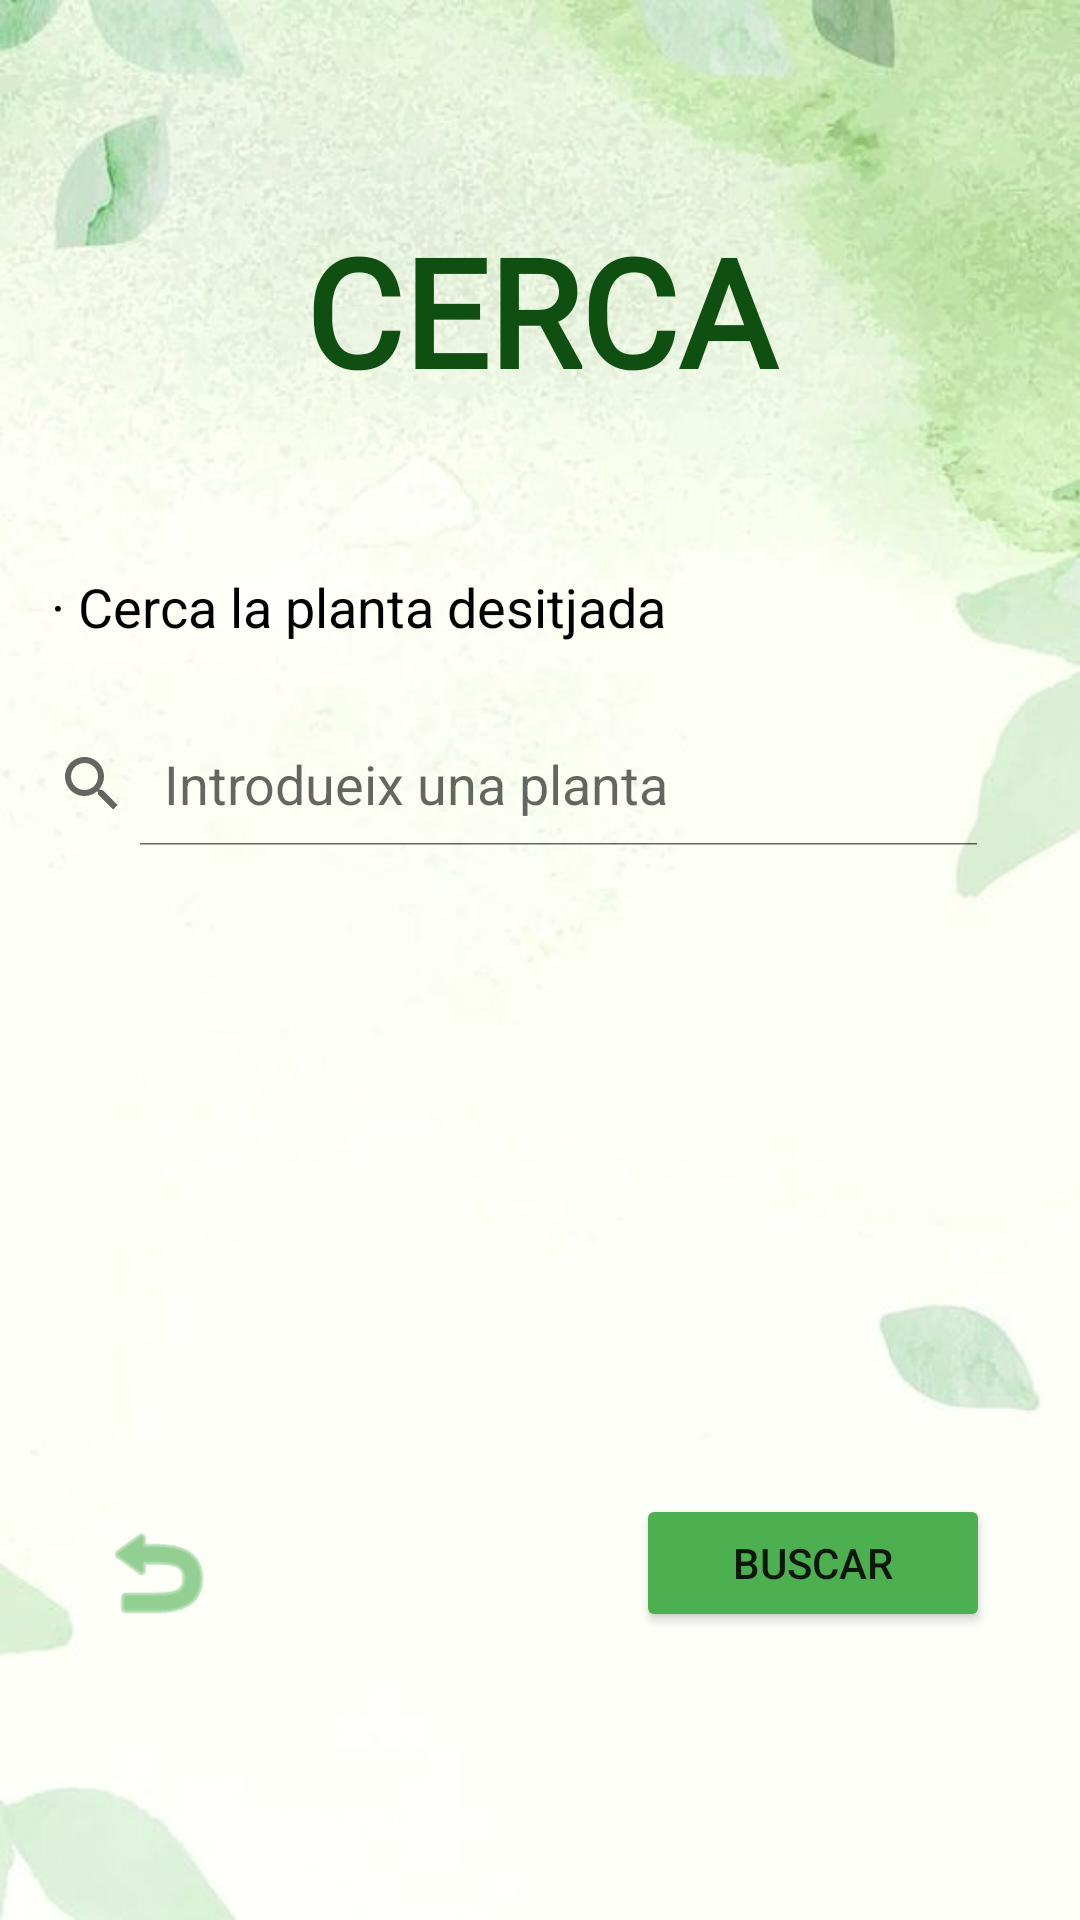

Produce the Android XML layout that renders to this screen, including the resource entries it uses.
<!-- AndroidManifest.xml: application theme Theme.Fitoalpha -->
<!-- res/layout/activity_search.xml -->
<?xml version="1.0" encoding="utf-8"?>
<androidx.constraintlayout.widget.ConstraintLayout xmlns:android="http://schemas.android.com/apk/res/android"
    xmlns:app="http://schemas.android.com/apk/res-auto"
    xmlns:tools="http://schemas.android.com/tools"
    android:layout_width="match_parent"
    android:layout_height="match_parent"
    android:background="@drawable/background"
    tools:context=".Search">

    <ImageButton
        android:id="@+id/btEnrereSearch"
        android:layout_width="65dp"
        android:layout_height="40dp"
        android:layout_marginStart="50dp"
        android:layout_marginEnd="305dp"
        android:layout_marginBottom="96dp"
        android:backgroundTint="#00101E10"
        android:scaleType="centerCrop"
        app:layout_constraintBottom_toBottomOf="parent"
        app:layout_constraintEnd_toEndOf="parent"
        app:layout_constraintStart_toStartOf="parent"
        app:srcCompat="@android:drawable/ic_menu_revert"
        app:tint="#4CAF50"
        tools:ignore="SpeakableTextPresentCheck,SpeakableTextPresentCheck" />

    <TextView
        android:id="@+id/txCerca"
        android:layout_width="263dp"
        android:layout_height="65dp"
        android:layout_marginStart="30dp"
        android:layout_marginTop="70dp"
        android:layout_marginEnd="30dp"
        android:fontFamily="@font/aclonica"
        android:text="CERCA"
        android:textAlignment="center"
        android:textColor="#0F5012"
        android:textSize="50sp"
        android:textStyle="bold"
        app:layout_constraintEnd_toEndOf="parent"
        app:layout_constraintStart_toStartOf="parent"
        app:layout_constraintTop_toTopOf="parent" />

    <TextView
        android:id="@+id/tvDescriptionS"

        android:layout_width="218dp"
        android:layout_height="26dp"
        android:layout_marginTop="55dp"
        android:layout_marginEnd="46dp"
        android:text="· Cerca la planta desitjada"
        android:textColor="#000000"
        android:textSize="18sp"
        app:layout_constraintEnd_toEndOf="parent"
        app:layout_constraintHorizontal_bias="0.176"
        app:layout_constraintStart_toStartOf="parent"
        app:layout_constraintTop_toBottomOf="@+id/txCerca" />

    <SearchView
        android:id="@+id/svPlantNom"
        android:layout_width="335dp"
        android:layout_height="41dp"
        android:layout_marginStart="20dp"
        android:layout_marginTop="25dp"
        android:layout_marginEnd="45dp"
        android:iconifiedByDefault="false"
        android:queryHint="Introdueix una planta"
        app:layout_constraintEnd_toEndOf="parent"
        app:layout_constraintHorizontal_bias="0.545"
        app:layout_constraintStart_toStartOf="parent"
        app:layout_constraintTop_toBottomOf="@+id/tvDescriptionS" />

    <Button
        android:id="@+id/btnSearch"
        android:layout_width="118dp"
        android:layout_height="46dp"
        android:layout_marginEnd="30dp"
        android:layout_marginBottom="96dp"
        android:backgroundTint="#4CAF50"
        android:text="BUSCAR"
        app:layout_constraintBottom_toBottomOf="parent"
        app:layout_constraintEnd_toEndOf="parent" />

</androidx.constraintlayout.widget.ConstraintLayout>
<!-- resources referenced by this layout -->
<resources>
  <!-- drawable background: png bitmap (drawable, 27352 bytes) -->
  <style name="Theme.Fitoalpha" parent="Theme.MaterialComponents.DayNight.DarkActionBar">
          
          <item name="colorPrimary">@color/purple_500</item>
          <item name="colorPrimaryVariant">@color/purple_700</item>
          <item name="colorOnPrimary">@color/white</item>
          
          <item name="colorSecondary">@color/teal_200</item>
          <item name="colorSecondaryVariant">@color/teal_700</item>
          <item name="colorOnSecondary">@color/black</item>
          
          <item name="android:statusBarColor" tools:targetApi="l">?attr/colorPrimaryVariant</item>
          
      </style>
  <color name="purple_500">#FF6200EE</color>
  <color name="purple_700">#FF3700B3</color>
  <color name="white">#FFFFFFFF</color>
  <color name="teal_200">#FF03DAC5</color>
  <color name="teal_700">#FF018786</color>
  <color name="black">#FF000000</color>
</resources>
